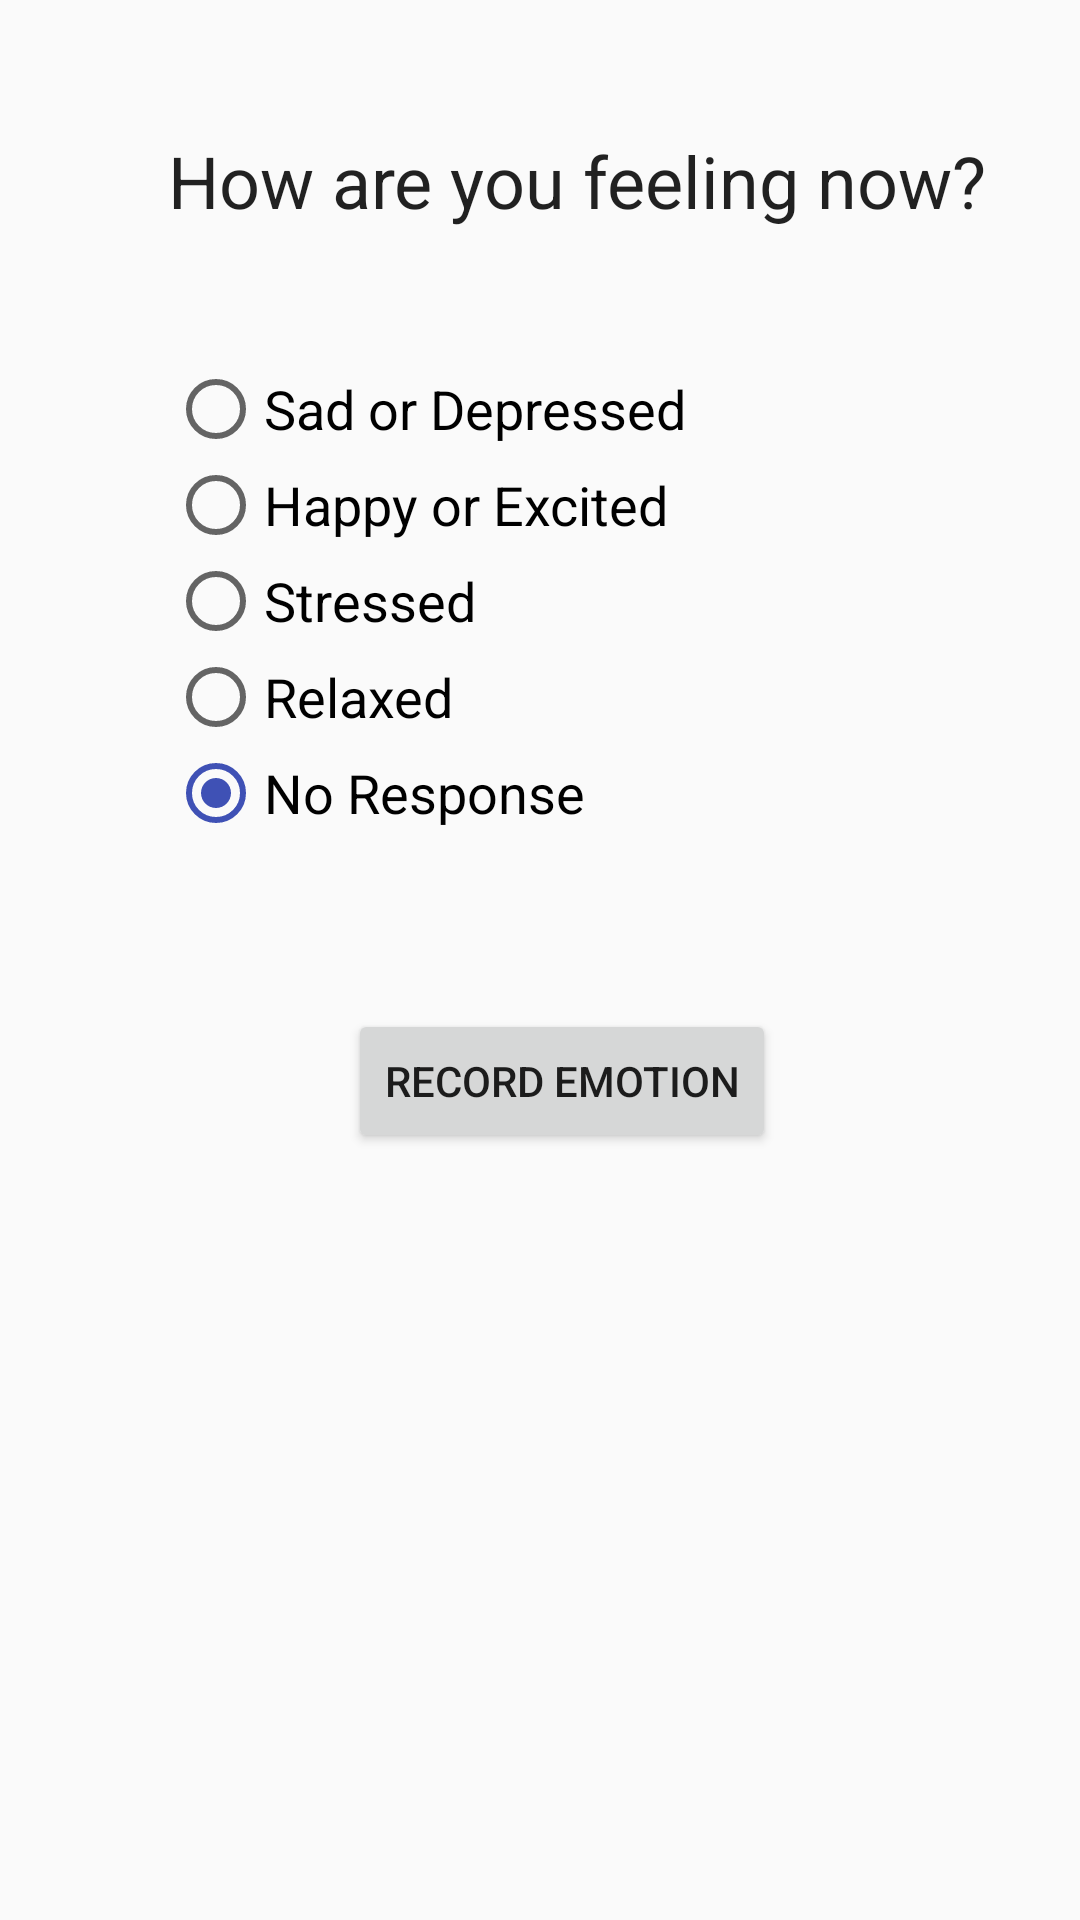

Layout XML and referenced resources for this Android screen:
<!-- AndroidManifest.xml: application theme AppTheme -->
<!-- res/layout/mood_popup.xml -->
<?xml version="1.0" encoding="utf-8"?>

<androidx.constraintlayout.widget.ConstraintLayout xmlns:android="http://schemas.android.com/apk/res/android"
    xmlns:app="http://schemas.android.com/apk/res-auto"
    xmlns:tools="http://schemas.android.com/tools"
    android:layout_width="fill_parent"
    android:layout_height="fill_parent"
    android:orientation="vertical"
    android:weightSum="1">

    <TextView
        android:id="@+id/textView"
        android:layout_width="wrap_content"
        android:layout_height="wrap_content"
        android:layout_marginLeft="56dp"
        android:layout_marginTop="44dp"
        android:text="@string/mood_str"
        android:textAppearance="?android:attr/textAppearanceLarge"
        android:textSize="24sp"
        app:layout_constraintLeft_toLeftOf="parent"
        app:layout_constraintTop_toTopOf="parent"
        tools:ignore="RtlHardcoded"
        tools:layout_constraintLeft_creator="1"
        tools:layout_constraintTop_creator="1" />

    



    <RadioGroup
        android:id="@+id/radioMoodGroup"
        android:layout_width="260dp"
        android:layout_height="wrap_content"
        android:layout_marginTop="44dp"
        app:layout_constraintLeft_toLeftOf="@+id/textView"
        app:layout_constraintTop_toBottomOf="@+id/textView"
        tools:ignore="RtlHardcoded"
        tools:layout_constraintLeft_creator="1"
        tools:layout_constraintTop_creator="1">

        <RadioButton
            android:id="@+id/radioMood1"
            android:layout_width="wrap_content"
            android:layout_height="wrap_content"
            android:text="@string/radio_mood1"
            android:textSize="18sp" />
        

        <RadioButton
            android:id="@+id/radioMood2"
            android:layout_width="wrap_content"
            android:layout_height="wrap_content"
            android:text="@string/radio_mood2"
            android:textSize="18sp" />

        <RadioButton
            android:id="@+id/radioMood3"
            android:layout_width="wrap_content"
            android:layout_height="wrap_content"
            android:text="@string/radio_mood3"
            android:textSize="18sp" />

        <RadioButton
            android:id="@+id/radioMood4"
            android:layout_width="wrap_content"
            android:layout_height="wrap_content"
            android:text="@string/radio_mood4"
            android:textSize="18sp" />

        <RadioButton
            android:id="@+id/radioMood5"
            android:layout_width="wrap_content"
            android:layout_height="wrap_content"
            android:checked="true"
            android:text="@string/radio_mood5"
            android:textSize="18sp" />

        

        

    </RadioGroup>
    <Button
        android:id="@+id/btnRecordMood"
        android:layout_width="wrap_content"
        android:layout_height="wrap_content"
        android:layout_marginLeft="60dp"
        android:layout_marginTop="56dp"
        android:text="@string/btn_record"
        app:layout_constraintLeft_toLeftOf="@+id/radioMoodGroup"
        app:layout_constraintTop_toBottomOf="@+id/radioMoodGroup"
        tools:ignore="RtlHardcoded"
        tools:layout_constraintLeft_creator="1"
        tools:layout_constraintTop_creator="1" />
    

    
    

    


</androidx.constraintlayout.widget.ConstraintLayout>

    
<!-- resources referenced by this layout -->
<resources>
  <dimen name="activity_horizontal_margin">16dp</dimen>
  <dimen name="activity_vertical_margin">16dp</dimen>
  <string name="btn_picture">.</string>
  <string name="btn_record">Record Emotion</string>
  <string name="mood_str">How are you feeling now?</string>
  <string name="radio_mood1">Sad or Depressed</string>
  <string name="radio_mood2">Happy or Excited</string>
  <string name="radio_mood3">Stressed</string>
  <string name="radio_mood4">Relaxed</string>
  <string name="radio_mood5">No Response</string>
  <style name="AppTheme" parent="Theme.AppCompat.Light.DarkActionBar">
          
          <item name="colorPrimary">@color/colorPrimary</item>
          <item name="colorPrimaryDark">@color/colorPrimaryDark</item>
          <item name="colorAccent">@color/colorAccent</item>
      </style>
  <color name="colorPrimary">#3F51B5</color>
  <color name="colorPrimaryDark">#303F9F</color>
  <color name="colorAccent">#3F51B5</color>
</resources>
